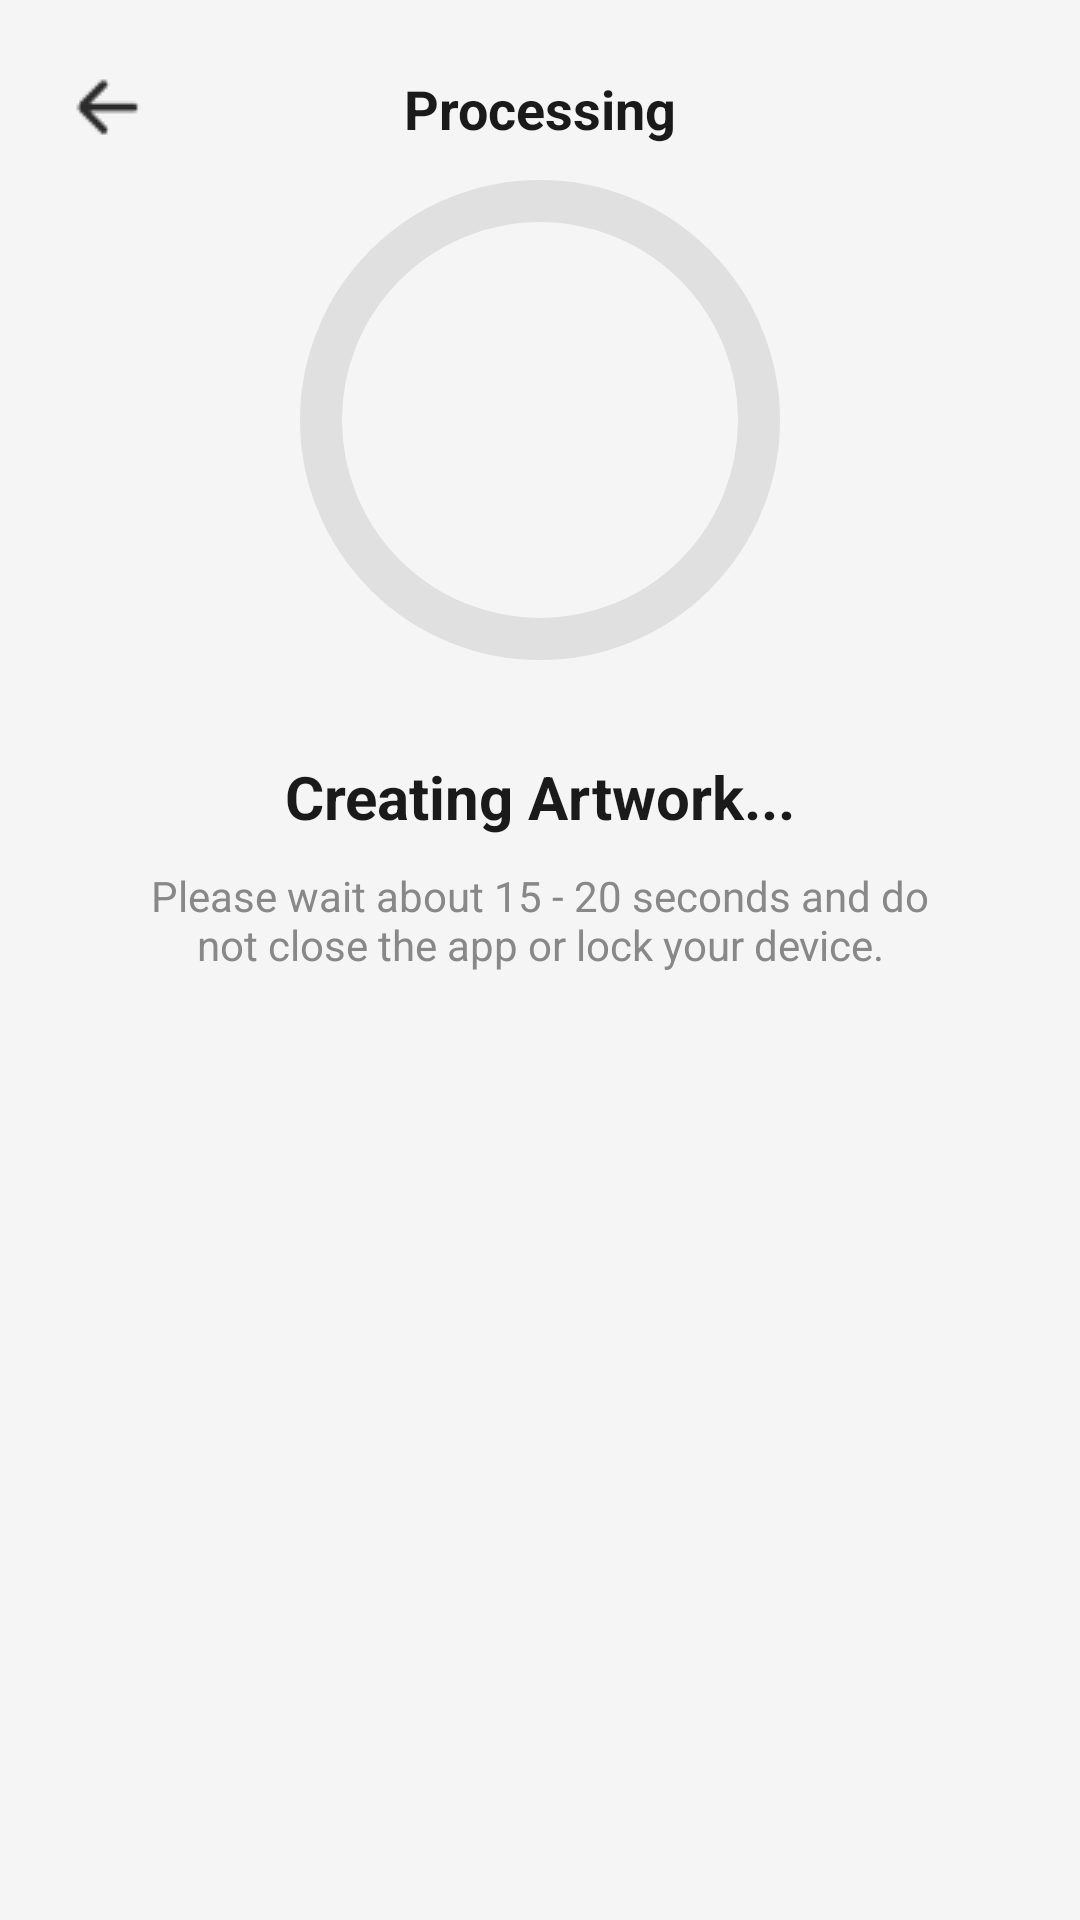

The Android layout XML behind this screen, and the referenced resources:
<!-- AndroidManifest.xml: application theme Theme.ImageApp -->
<!-- res/layout/fragment_processing.xml -->
<?xml version="1.0" encoding="utf-8"?>
<androidx.constraintlayout.widget.ConstraintLayout
    xmlns:android="http://schemas.android.com/apk/res/android"
    xmlns:app="http://schemas.android.com/apk/res-auto"
    xmlns:tools="http://schemas.android.com/tools"
    android:layout_width="match_parent"
    android:layout_height="match_parent"
    android:background="#F5F5F5">

    
    <ImageButton
        android:id="@+id/btn_back"
        android:layout_width="40dp"
        android:layout_height="40dp"
        android:layout_marginStart="16dp"
        android:layout_marginTop="16dp"
        android:background="?attr/selectableItemBackgroundBorderless"
        android:contentDescription="Back"
        android:src="@drawable/left"
        app:layout_constraintStart_toStartOf="parent"
        app:layout_constraintTop_toTopOf="parent" />

    
    <TextView
        android:id="@+id/tv_title"
        android:layout_width="wrap_content"
        android:layout_height="wrap_content"
        android:text="@string/processing"
        android:textColor="#1A1A1A"
        android:textSize="18sp"
        android:textStyle="bold"
        app:layout_constraintBottom_toBottomOf="@id/btn_back"
        app:layout_constraintEnd_toEndOf="parent"
        app:layout_constraintStart_toStartOf="parent"
        app:layout_constraintTop_toTopOf="@id/btn_back" />

    
    <com.google.android.material.progressindicator.CircularProgressIndicator
        android:id="@+id/circular_progress"
        android:layout_width="160dp"
        android:layout_height="160dp"
        android:indeterminate="false"
        app:indicatorColor="#2563EB"
        app:trackColor="#E0E0E0"
        app:trackThickness="14dp"
        app:indicatorSize="160dp"
        app:layout_constraintBottom_toTopOf="@id/tv_creating"
        app:layout_constraintEnd_toEndOf="parent"
        app:layout_constraintStart_toStartOf="parent"
        app:layout_constraintTop_toBottomOf="@id/btn_back"
        app:layout_constraintVertical_bias="0.38" />

    
    <TextView
        android:id="@+id/tv_creating"
        android:layout_width="wrap_content"
        android:layout_height="wrap_content"
        android:layout_marginTop="28dp"
        android:text="@string/creating_artwork"
        android:textColor="#1A1A1A"
        android:textSize="20sp"
        android:textStyle="bold"
        app:layout_constraintEnd_toEndOf="parent"
        app:layout_constraintStart_toStartOf="parent"
        app:layout_constraintTop_toBottomOf="@id/circular_progress" />

    
    <TextView
        android:id="@+id/tv_subtitle"
        android:layout_width="0dp"
        android:layout_height="wrap_content"
        android:layout_marginStart="48dp"
        android:layout_marginTop="10dp"
        android:layout_marginEnd="48dp"
        android:gravity="center"
        android:text="@string/processing_message"
        android:textColor="#888888"
        android:textSize="14sp"
        app:layout_constraintEnd_toEndOf="parent"
        app:layout_constraintStart_toStartOf="parent"
        app:layout_constraintTop_toBottomOf="@id/tv_creating" />

</androidx.constraintlayout.widget.ConstraintLayout>
<!-- resources referenced by this layout -->
<resources>
  <!-- drawable left: png bitmap (drawable, 415 bytes) -->
  <string name="creating_artwork">Creating Artwork...</string>
  <string name="processing">Processing</string>
  <string name="processing_message">Please wait about 15 - 20 seconds and do not close the app or lock your device.</string>
  <style name="Theme.ImageApp" parent="Theme.MaterialComponents.DayNight.NoActionBar">
          <item name="colorPrimary">@color/primary_blue</item>
          <item name="colorPrimaryVariant">@color/primary_blue_dark</item>
          <item name="colorOnPrimary">@android:color/white</item>
          <item name="android:statusBarColor">@android:color/white</item>
          <item name="android:windowLightStatusBar">true</item>
      </style>
  <color name="primary_blue">#2563EB</color>
  <color name="primary_blue_dark">#1D4ED8</color>
</resources>
